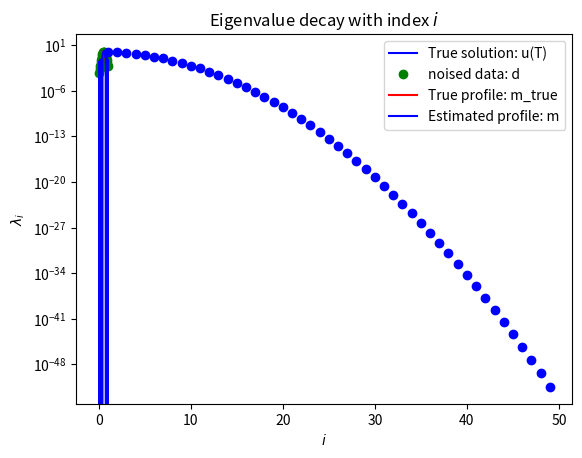

The script that saved this image:
# For readability: disable warnings
import warnings
warnings.filterwarnings('ignore')

import numpy as np
import matplotlib.pyplot as plt
import scipy.io
from scipy.interpolate import griddata
import time
from itertools import product, combinations
from mpl_toolkits.mplot3d import Axes3D
from mpl_toolkits.mplot3d.art3d import Poly3DCollection
from mpl_toolkits.axes_grid1 import make_axes_locatable
import matplotlib.gridspec as gridspec
from time import time
import scipy.sparse as sp
import scipy.sparse.linalg as la

def plot(f, style, **kwargs):
    x = np.linspace(0., L, nx+1)
    f_plot = np.zeros_like(x)
    f_plot[1:-1] = f
    plt.plot(x,f_plot, style, **kwargs)
    
def assembleMatrix(n):
    diagonals = np.zeros((3, n))   # 3 diagonals
    diagonals[0,:] = -1.0/h**2
    diagonals[1,:] =  2.0/h**2
    diagonals[2,:] = -1.0/h**2
    K = k*sp.spdiags(diagonals, [-1,0,1], n,n)
    M = sp.spdiags(np.ones(n), 0, n,n)
    
    return M + dt*K
    

def solveFwd(m):
    A = assembleMatrix(m.shape[0])
    u_old = m.copy()
    for i in np.arange(nt):
        u = la.spsolve(A, u_old)
        u_old[:] = u
        
    return u        

def naiveSolveInv(d):
    A = assembleMatrix(d.shape[0])
    
    p_i = d.copy()
    for i in np.arange(nt):
        p = A*p_i
        p_i[:] = p
        
    return p

# Edit nx or noise_std_dev to see the impact on the naive solver

nx = 20 # default 20
noise_std_dev = 1e-4 # default


T = 1.0
L = 1.0
k = 0.005

nt = 100


h = L/float(nx)
dt = T/float(nt)

x = np.linspace(0.+h, L-h, nx-1) # place nx-1 equispace point in the interior of [0,L] interval
m_true = np.power(.5,-36)*np.power(x,20)*np.power(1. - x, 16)  # smooth true initial condition
# m_true = 0.5 - np.abs(x-0.5)                                    # initial condition with a corner
u_true = solveFwd(m_true)

d = u_true + noise_std_dev*np.random.randn(u_true.shape[0])

m = naiveSolveInv(d)

plot(u_true, "-b", label = 'True solution: u(T)')
plot(d, "og", label = 'noised data: d')
plt.legend()
plt.title('Sample data to be used in direct inverse solver ')
plt.show()


plot(m_true, "-r", label = 'True profile: m_true')
plot(m, "-b", label = 'Estimated profile: m')
plt.legend()
plt.title('Inverted initial profile')
plt.show()


T = 1.0
L = 1.0
k = 0.005

i = np.arange(1,50)
lambdas = np.exp(-k*T*np.power(np.pi/L*i,2))

plt.semilogy(i, lambdas, 'ob')
plt.xlabel(r'$i$')
plt.ylabel(r'$\lambda_i$')
plt.title('Eigenvalue decay with index $i$')
plt.show()